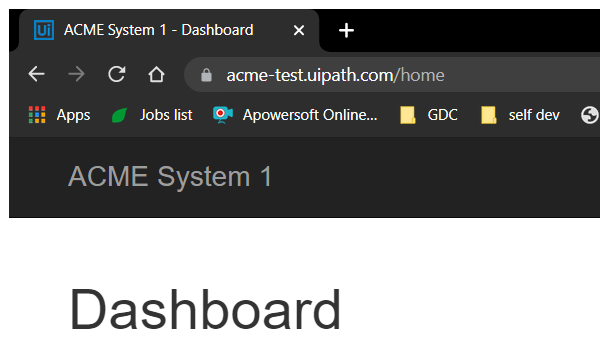
Task: UiPath REFramework Template
Workflow: System1_ExtractClientInformation

Step 1: Attach Browser 'ACME - Work Item Details' in window 'ACME System 1 - Dashboard' (chrome.exe)

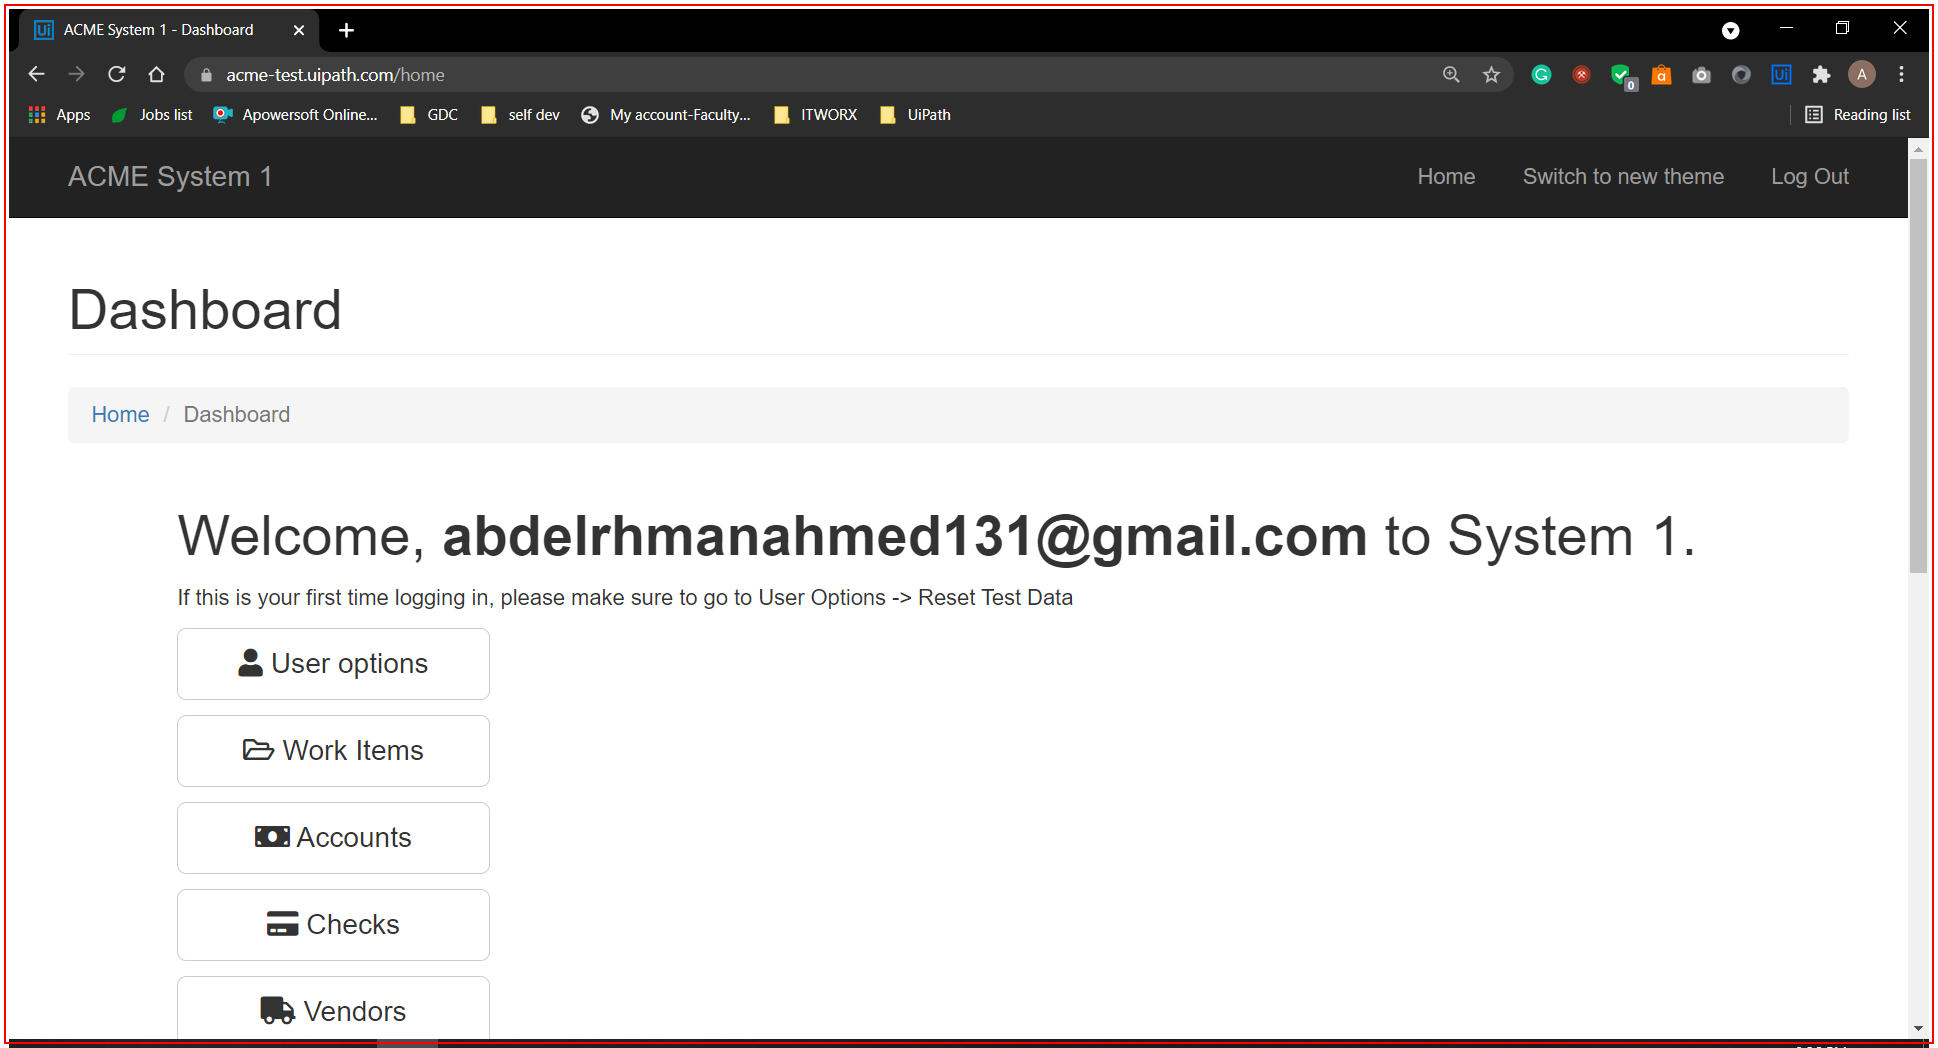
Step 2: Activate 'chrome.exe ACME'

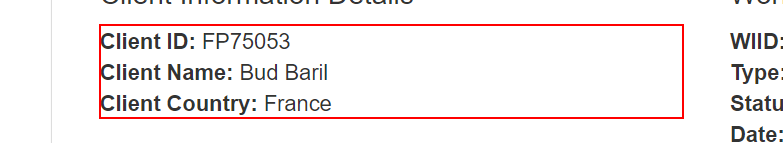
Step 3: get-text from the paragraph